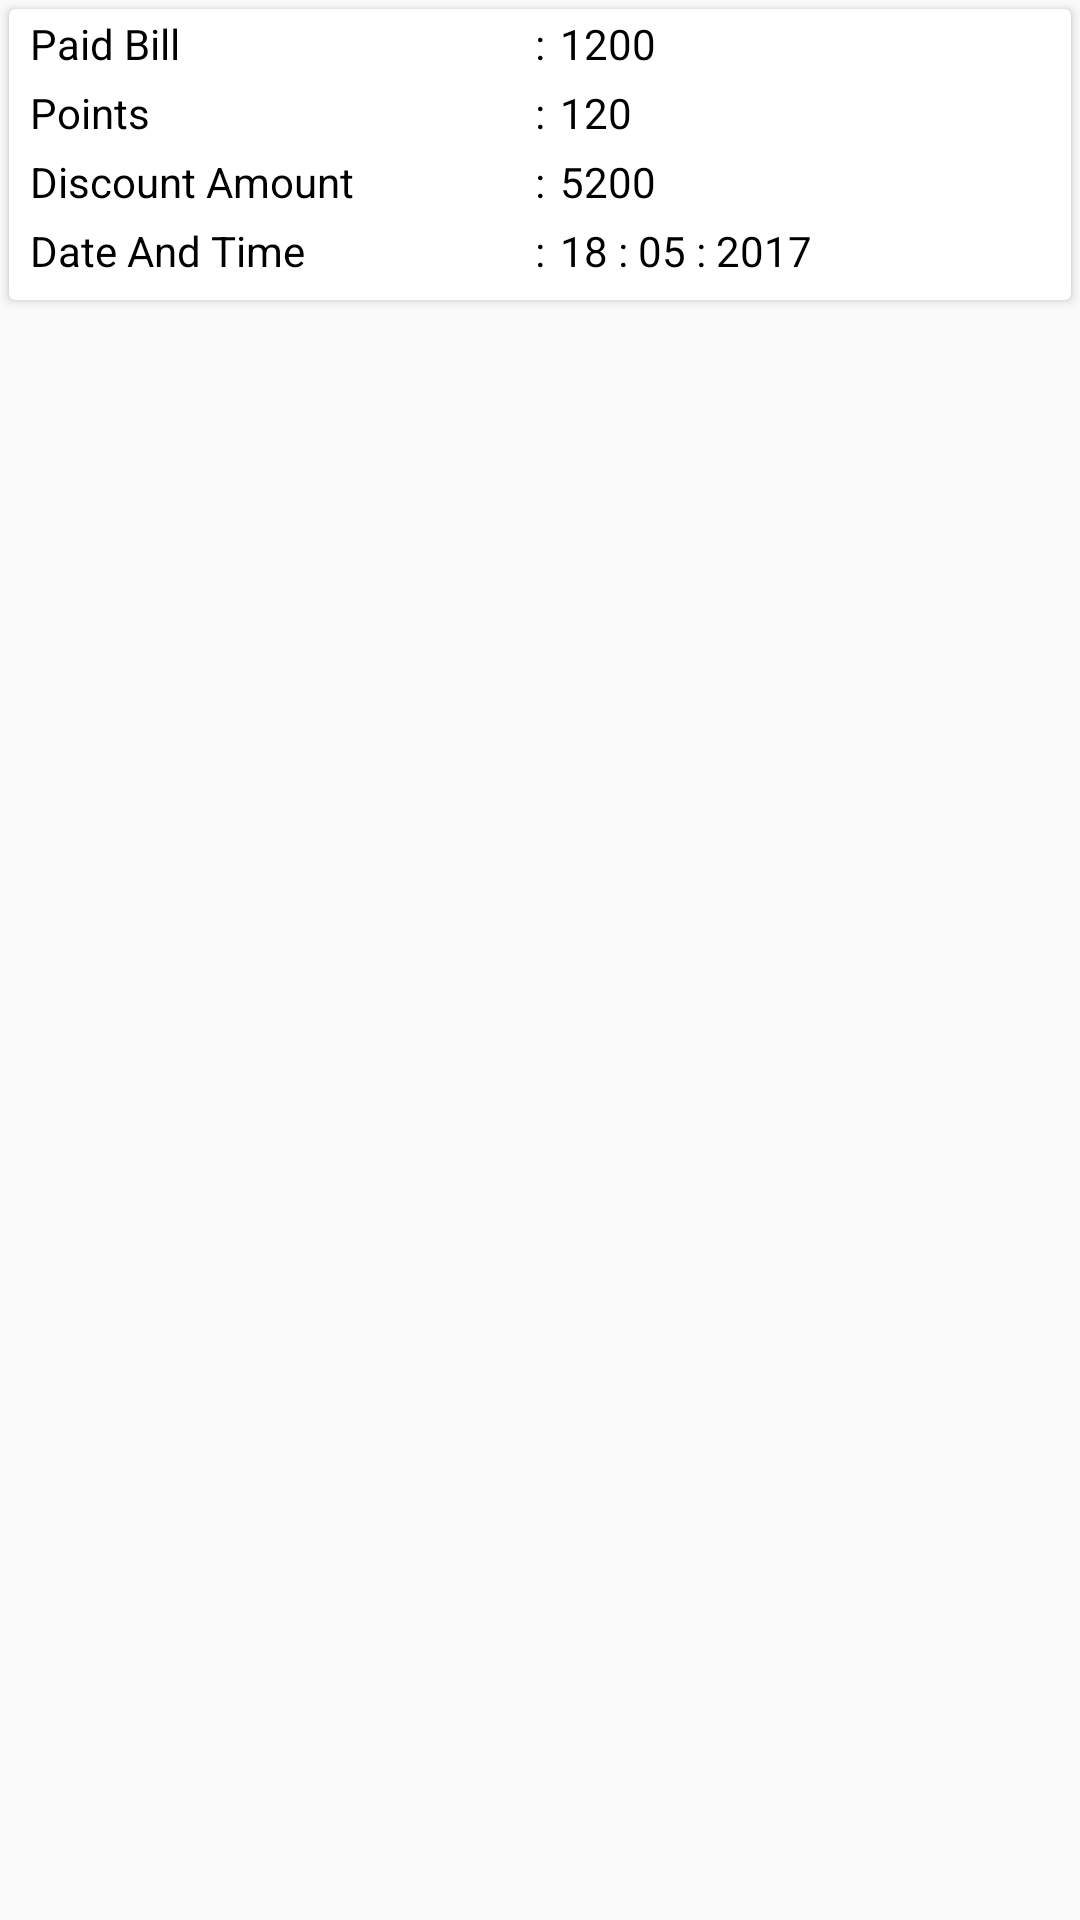

Layout XML and referenced resources for this Android screen:
<!-- AndroidManifest.xml: application theme AppTheme -->
<!-- res/layout/redeem_transaction_row.xml -->
<?xml version="1.0" encoding="utf-8"?>
<LinearLayout xmlns:android="http://schemas.android.com/apk/res/android"
    android:orientation="vertical" android:layout_width="match_parent"
    android:layout_height="wrap_content">

    <android.support.v7.widget.CardView
        android:layout_width="match_parent"
        android:layout_height="wrap_content"
        android:layout_margin="3dp">

        <LinearLayout
            android:layout_width="match_parent"
            android:layout_height="wrap_content"
            android:orientation="horizontal">

            <TableLayout
                android:layout_width="match_parent"
                android:layout_height="wrap_content">

                <TableRow android:layout_width="match_parent"
                    android:layout_height="wrap_content"
                    android:weightSum="1"
                    android:padding="2dp">

                    <TextView
                        android:layout_height="wrap_content"
                        android:layout_width="0dp"
                        android:layout_weight="0.5"
                        android:text="Paid Bill"
                        android:layout_marginLeft="5dp"
                        android:textColor="@color/colorPrimaryDark"/>

                    <TextView
                        android:layout_height="wrap_content"
                        android:layout_width="wrap_content"
                        android:text=":"
                        android:textColor="@color/colorPrimaryDark"/>

                    <TextView
                        android:layout_height="wrap_content"
                        android:layout_width="0dp"
                        android:layout_weight="0.5"
                        android:text="1200"
                        android:layout_marginLeft="5dp"
                        android:id="@+id/tv_paid_bill"
                        android:textColor="@color/colorPrimaryDark"/>
                </TableRow>

                <TableRow android:layout_width="match_parent"
                    android:layout_height="wrap_content"
                    android:weightSum="1"
                    android:padding="2dp">

                    <TextView
                        android:layout_height="wrap_content"
                        android:layout_width="0dp"
                        android:layout_weight="0.5"
                        android:text="Points"
                        android:layout_marginLeft="5dp"
                        android:textColor="@color/colorPrimaryDark"/>

                    <TextView
                        android:layout_height="wrap_content"
                        android:layout_width="wrap_content"
                        android:text=":"
                        android:textColor="@color/colorPrimaryDark" />

                    <TextView
                        android:layout_height="wrap_content"
                        android:layout_width="0dp"
                        android:layout_weight="0.5"
                        android:text="120"
                        android:layout_marginLeft="5dp"
                        android:id="@+id/tv_redeem_points"
                        android:textColor="@color/colorPrimaryDark"
                        />

                </TableRow>

                <TableRow android:layout_width="match_parent"
                    android:layout_height="wrap_content"
                    android:weightSum="1"
                    android:padding="2dp">

                    <TextView
                        android:layout_height="wrap_content"
                        android:layout_width="0dp"
                        android:layout_weight="0.5"
                        android:text="Discount Amount"
                        android:layout_marginLeft="5dp"
                        android:textColor="@color/colorPrimaryDark"/>

                    <TextView
                        android:layout_height="wrap_content"
                        android:layout_width="wrap_content"
                        android:text=":"
                        android:textColor="@color/colorPrimaryDark" />

                    <TextView
                        android:layout_height="wrap_content"
                        android:layout_width="0dp"
                        android:layout_weight="0.5"
                        android:text="5200"
                        android:layout_marginLeft="5dp"
                        android:id="@+id/tv_redeem_discount_amount"
                        android:textColor="@color/colorPrimaryDark"
                        />

                </TableRow>

                <TableRow android:layout_width="match_parent"
                    android:layout_height="wrap_content"
                    android:weightSum="1"
                    android:layout_marginBottom="5dp"
                    android:padding="2dp">

                    <TextView
                        android:layout_height="wrap_content"
                        android:layout_width="0dp"
                        android:layout_weight="0.5"
                        android:text="Date And Time"
                        android:layout_marginLeft="5dp"
                        android:textColor="@color/colorPrimaryDark" />

                    <TextView
                        android:layout_height="wrap_content"
                        android:layout_width="wrap_content"
                        android:text=":"
                        android:textColor="@color/colorPrimaryDark"/>

                    <TextView
                        android:layout_height="wrap_content"
                        android:layout_width="0dp"
                        android:layout_weight="0.5"
                        android:text="18 : 05 : 2017"
                        android:layout_marginLeft="5dp"
                        android:id="@+id/tv_date_times"
                        android:textColor="@color/colorPrimaryDark"/>
                </TableRow>

            </TableLayout>
        </LinearLayout>
    </android.support.v7.widget.CardView>
    <View
        android:layout_width="match_parent"
        android:layout_height="1dp"
        android:visibility="gone"
        android:background="@color/fade_black"
        android:layout_margin="5dp"/>

</LinearLayout>
<!-- resources referenced by this layout -->
<resources>
  <color name="colorPrimaryDark">#000000</color>
  <color name="fade_black">#6b6c6c</color>
  <style name="AppTheme" parent="Theme.AppCompat.Light.DarkActionBar">
          
          <item name="colorPrimary">@color/colorPrimary</item>
          <item name="colorPrimaryDark">@color/colorPrimaryDark</item>
          <item name="colorAccent">@color/colorAccent</item>
          <item name="android:windowDisablePreview">true</item>
          <item name="android:alertDialogTheme">@style/Theme.AppCompat.Light.Dialog.Alert</item>
          <item name="alertDialogTheme">@style/Theme.AppCompat.Light.Dialog.Alert</item>
      </style>
  <color name="colorPrimary">#2196F3</color>
  <color name="colorAccent">#6f87ff</color>
</resources>
